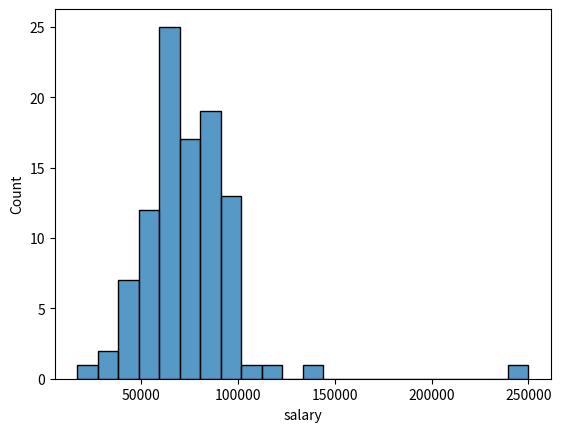
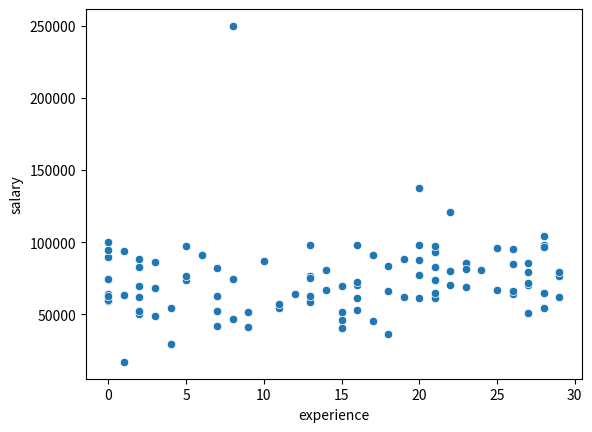
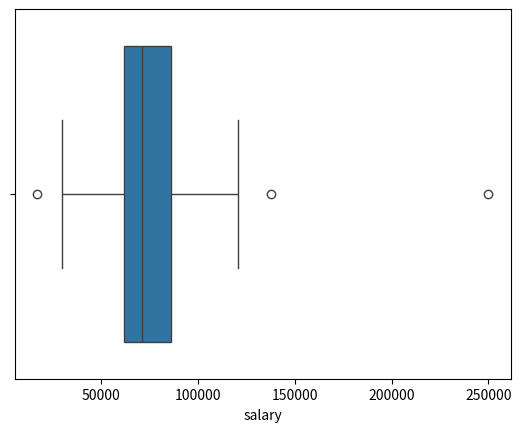
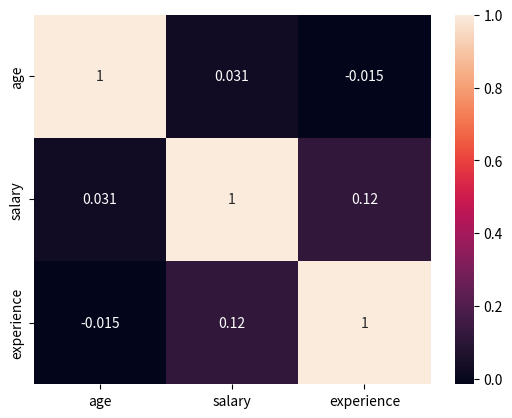

Here is the Python script that generated these plots, in order:
import seaborn as sns
import matplotlib.pyplot as plt
import pandas as pd
import numpy as np

np.random.seed(42)
df = pd.DataFrame({
    'age': np.random.randint(22, 60, 100),
    'salary': np.random.normal(70000, 20000, 100),
    'experience': np.random.randint(0, 30, 100),
    'dept': np.random.choice(['IT', 'Sales', 'HR'], 100)
})
df.loc[0, 'salary'] = 250000

sns.histplot(df['salary'])
plt.show()
sns.scatterplot(data=df, x='experience', y='salary')
plt.show()
sns.boxplot(data=df, x='salary')
plt.show()
df2 = df.corr(numeric_only=True)
sns.heatmap(df2, annot=True)
plt.show()
